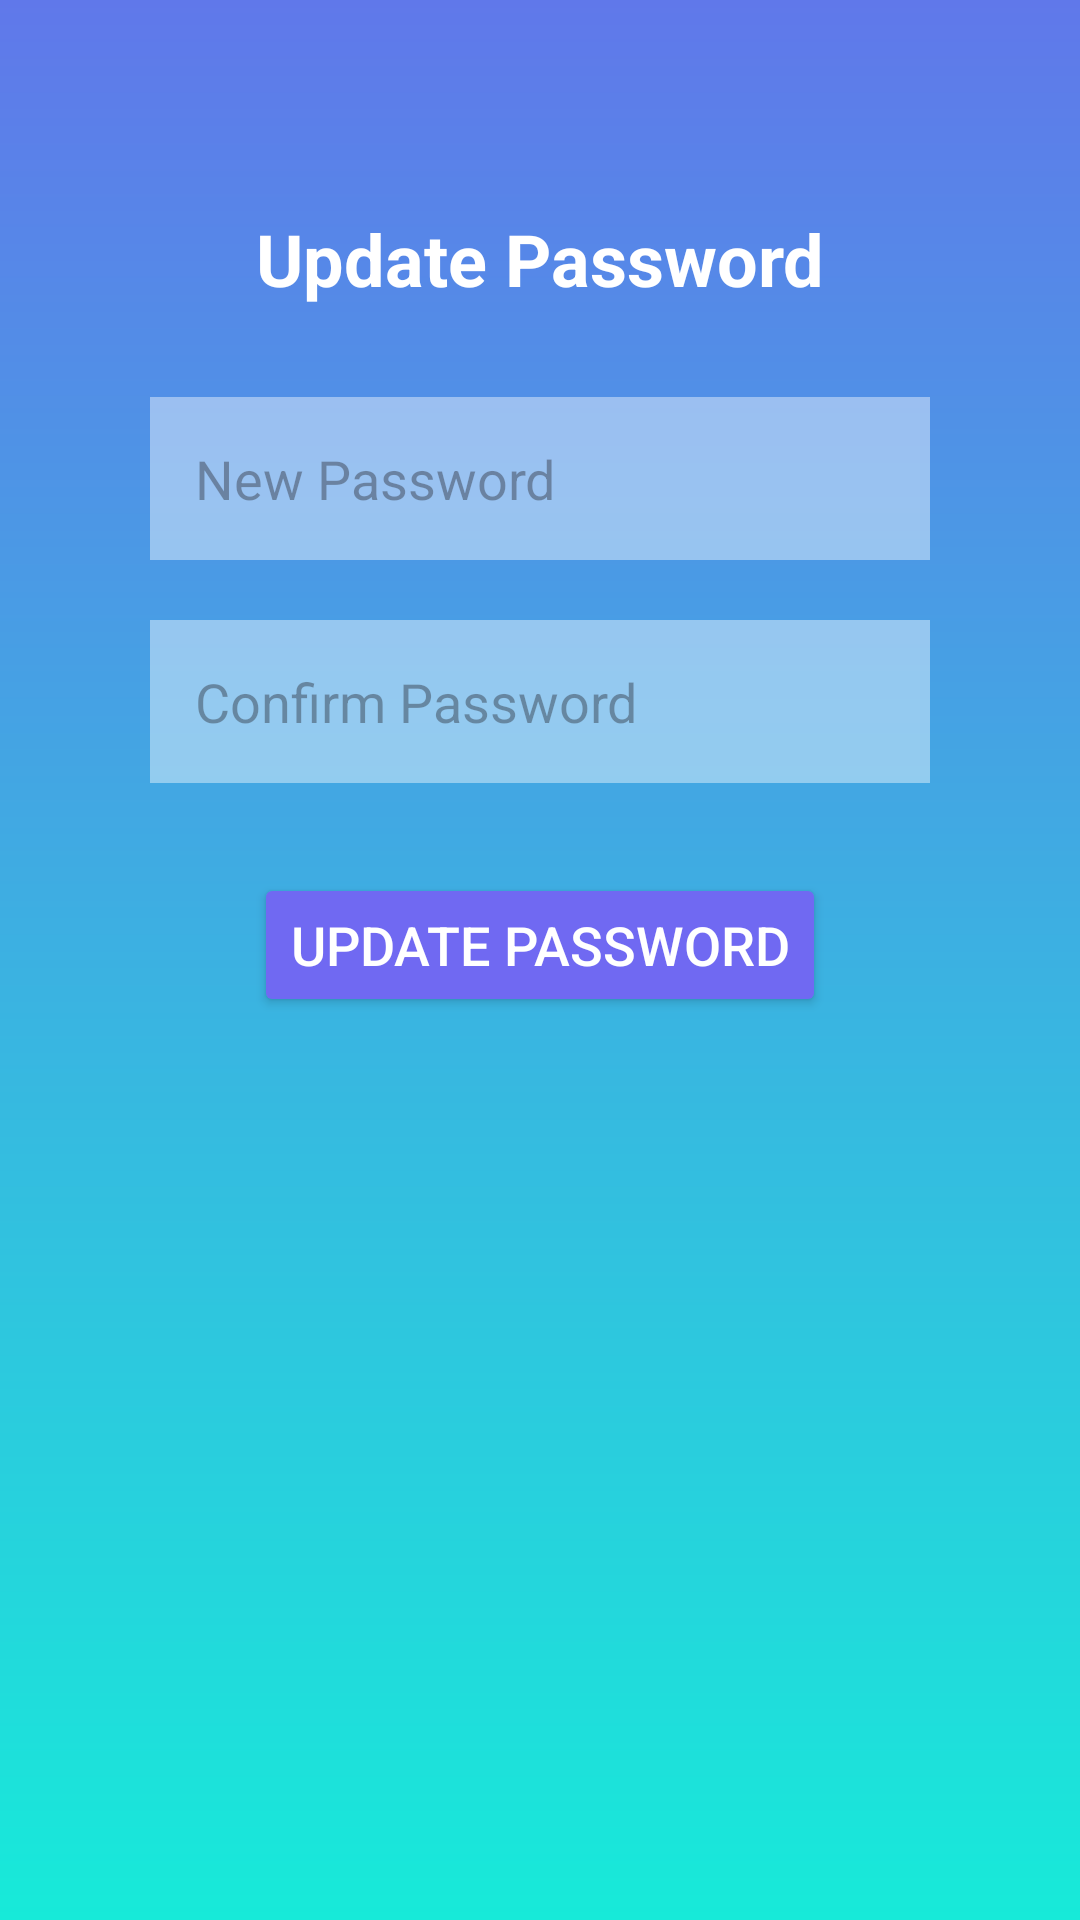

This screen was rendered from an Android layout file. Write that file and the resources it references.
<!-- AndroidManifest.xml: application theme Theme.Vibes -->
<!-- res/layout/activity_update_password.xml -->
<?xml version="1.0" encoding="utf-8"?>
<RelativeLayout xmlns:android="http://schemas.android.com/apk/res/android"
    android:layout_width="match_parent"
    android:layout_height="match_parent"
    xmlns:tools="http://schemas.android.com/tools"
    android:background="@drawable/gradient_background"
    tools:context=".activity.UpdatePassword">

    <TextView
        android:id="@+id/tvNewPass"
        android:layout_width="wrap_content"
        android:layout_height="wrap_content"
        android:layout_marginTop="70dp"
        android:layout_centerHorizontal="true"
        android:text="Update Password"
        android:textColor="@android:color/white"
        android:textSize="24sp"
        android:textStyle="bold" />

    <EditText
        android:id="@+id/evNewPassword"
        android:layout_width="match_parent"
        android:layout_height="wrap_content"
        android:layout_below="@id/tvNewPass"
        android:layout_marginTop="30dp"
        android:layout_marginStart="50dp"
        android:layout_marginEnd="50dp"
        android:hint="New Password"
        android:inputType="textPassword"
        android:padding="15dp"
        android:background="#6CFFFFFF"
        android:textColor="@android:color/black" />

    <EditText
        android:id="@+id/evConfirmPassword"
        android:layout_width="match_parent"
        android:layout_height="wrap_content"
        android:layout_below="@id/evNewPassword"
        android:layout_marginTop="20dp"
        android:layout_marginStart="50dp"
        android:layout_marginEnd="50dp"
        android:hint="Confirm Password"
        android:inputType="textPassword"
        android:padding="15dp"
        android:background="#6CFFFFFF"
        android:textColor="@android:color/black" />

    <Button
        android:id="@+id/buttonUpdatePassword"
        android:layout_width="wrap_content"
        android:layout_height="wrap_content"
        android:layout_below="@id/evConfirmPassword"
        android:layout_marginTop="30dp"
        android:layout_centerHorizontal="true"
        android:backgroundTint="#7069F2"
        android:text="Update Password"
        android:textColor="@android:color/white"
        android:textSize="18sp" />

</RelativeLayout>
<!-- resources referenced by this layout -->
<resources>
  <!-- drawable gradient_background (drawable) -->
  <?xml version="1.0" encoding="utf-8"?>
      <shape xmlns:android="http://schemas.android.com/apk/res/android"
          android:shape="rectangle">
          <gradient
              android:type="linear"
              android:startColor="@color/gradientend"
              android:endColor="@color/gradientstart"
              android:angle="-25"/>
      </shape>
  <style name="Theme.Vibes" parent="Base.Theme.Vibes" />
  <color name="gradientend">#6078EA</color>
  <color name="gradientstart">#17EAD9</color>
  <style name="Base.Theme.Vibes" parent="Theme.Material3.DayNight.NoActionBar">
          
          
      </style>
</resources>
